Run: headless pygame with SDL's dummy video driver; simulated clock (each Clock.tick advances the game by its frame time, no real sleeping); random seed 0; keys injected as events and as key.get_pressed() state; no mouse input.
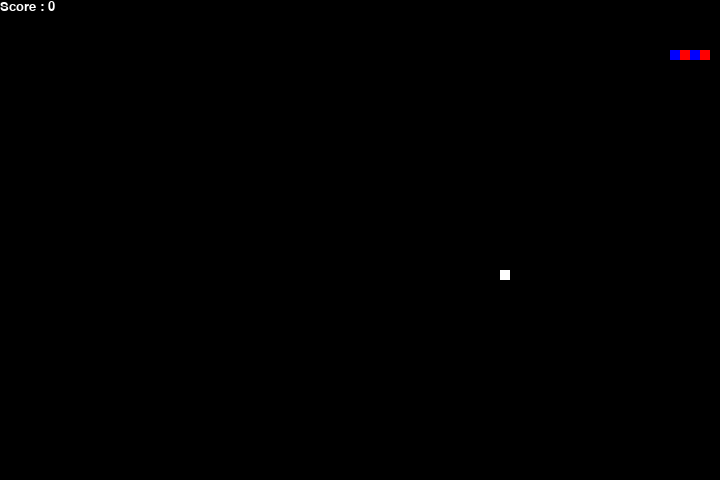
Frame 1 of 2 · flips 1–60 · no input
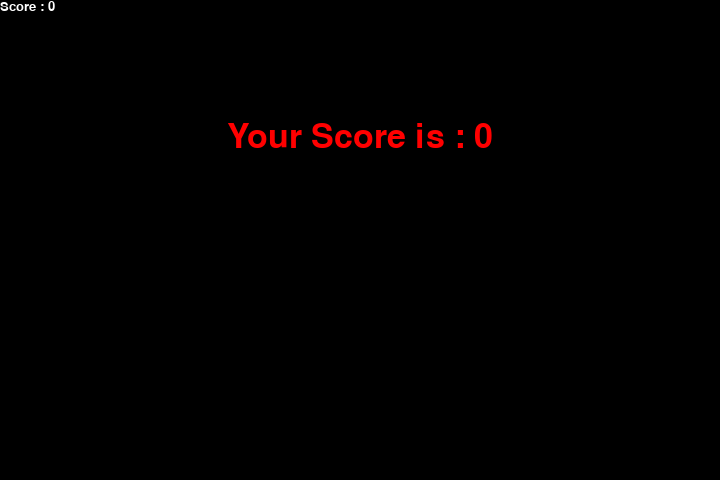
Frame 2 of 2 · flips 61–180 · tapped SPACE, RETURN · held RIGHT (→), D (game ended)

The pygame program that drew these frames:

import pygame
import time
import random


window_x = 720
window_y = 480
black = pygame.Color(0, 0, 0)
white = pygame.Color(255, 255, 255)
red = pygame.Color(255, 0, 0)
green = pygame.Color(0, 255, 0)
blue = pygame.Color(0, 0, 255)


class Snake:
    def __init__(self):
        self.snake_speed = 15
        self.snake_position = [100,50]
        self.snake_body = [ 
                [100, 50],
                [90, 50],
                [80, 50],
                [70, 50]
            ]
        
        self.direction = 'RIGHT'
        self.change_to = self.direction
        
    
    def set_change_to(self, change_to):
        self.change_to = change_to
        
    def set_direction(self, direction):
        self.direction = direction
        
        
    def directions(self,change_to):
        if change_to == 'UP' and self.direction != 'DOWN':
            self.set_direction('UP')
        if change_to == 'DOWN' and self.direction != 'UP':
            self.set_direction('DOWN')
        if change_to == 'LEFT' and self.direction != 'RIGHT':
            self.set_direction('LEFT')
        if change_to == 'RIGHT' and self.direction != 'LEFT':
            self.set_direction('RIGHT')
            
    def add_segment(self):
            self.snake_body.insert(0, list(self.snake_position))
            
    def check_self_collision(self):
        for block in self.snake_body[1:]:
                if self.snake_position[0] == block[0] and self.snake_position[1] == block[1]:
                    return True
        return False
                   
        
    def moving(self):
        if self.direction == 'UP':
            self.snake_position[1] -= 10
        if self.direction == 'DOWN':
            self.snake_position[1] += 10
        if self.direction == 'LEFT':
            self.snake_position[0] -= 10
        if self.direction == 'RIGHT':
            self.snake_position[0] += 10

        
class Fruit:
    def __init__(self, snake):
        self.fruit_position = [random.randrange(1, (window_x//10)) * 10, random.randrange(1, (window_y//10)) * 10]
        self.fruit_spawn = True
        self.snake = snake
        
        
    def fruit_collision_check(self):
        self.snake_position = self.snake.snake_position
        if self.snake_position[0] == self.fruit_position[0] and self.snake_position[1] == self.fruit_position[1]:
            self.fruit_spawn = False
            return True
    
    
    def drop_fruit(self):
            self.fruit_position = [random.randrange(1, (window_x//10)) * 10, random.randrange(1, (window_y//10)) * 10]
            self.fruit_spawn = True


class Score:
    def __init__(self,game_window,colour=white, font='Arial', size=20):
        self.game_window = game_window
        self.colour = colour
        self.score = 0
        self.score_font = pygame.font.SysFont(font, size)
        
        
    def get_surface(self):
        self.score_surface = self.score_font.render('Score : ' + str(self.score), True, self.colour)
        self.score_rect = self.score_surface.get_rect()
        self.game_window.blit(self.score_surface, self.score_rect)
   
    
    def set_score(self):
        self.score += 10
        

class Game_over:
    def __init__(self,game_window,score):
        self.score = score
        self.window = game_window
        self.my_font = pygame.font.SysFont('times new roman', 50)

        
    def update_end(self, score):
        
        self.game_over_surface = self.my_font.render('Your Score is : ' + str(score), True, red)
        self.game_over_rect = self.game_over_surface.get_rect()
        self.game_over_rect.midtop = (window_x/2, window_y/4)
        
        self.window.blit(self.game_over_surface, self.game_over_rect)
        pygame.display.flip()
        time.sleep(2)
        pygame.quit()
        quit()
          

class Play:
    def __init__(self):
        pygame.init()
        pygame.display.set_caption('Snake_Game')
        self.game_window = pygame.display.set_mode((window_x,window_y))
        self.fps = pygame.time.Clock()
        self.snake = Snake()
        self.score = Score(self.game_window)
        self.fruit = Fruit(self.snake)
        self.game_over = Game_over(self.game_window, self.score)
        
        
    def start(self): 
        run = True
            
        while run:
            self.game_window.fill(black)
            self.score.get_surface()
            # self.game_window.blit(x, y)
            self.snake.moving()
            
            if self.snake.check_self_collision():
                self.game_over.update_end() 
            
            self.snake.snake_body.insert(0, list(self.snake.snake_position))
            if not self.fruit.fruit_collision_check():  
                self.snake.snake_body.pop()
            else: 
                self.score.set_score()

            if not self.fruit.fruit_spawn:
                self.fruit.drop_fruit()


            if self.snake.snake_body[0][0] > window_x or self.snake.snake_body[0][0] < 0 or self.snake.snake_body[0][1] > window_y or self.snake.snake_body[0][1] < 0:
                self.game_over.update_end(self.score.score)
            
            
            for i, pos in enumerate(self.snake.snake_body):
                if i % 2 == 0:
                    x = red
                else:
                    x = blue
                pygame.draw.rect(self.game_window, x, pygame.Rect(pos[0], pos[1], 10, 10))
            
            
            pygame.draw.rect(self.game_window, white, pygame.Rect(self.fruit.fruit_position[0], self.fruit.fruit_position[1], 10, 10))
            
            
            for event in pygame.event.get():
                if event.type == pygame.QUIT:
                    run = False
                if event.type == pygame.KEYDOWN:
                    if event.key == pygame.K_UP:
                        self.snake.directions('UP')
                    if event.key == pygame.K_DOWN:
                        self.snake.directions("DOWN")

                    if event.key == pygame.K_LEFT:
                        self.snake.directions("LEFT")

                    if event.key == pygame.K_RIGHT:
                        self.snake.directions("RIGHT")

            
            pygame.display.update()
            pygame.time.Clock().tick(15)
            
            
            
class My_Q_Model:
    def __init__(self, snake, fruit):
        self.snake = snake
        self.fruit = fruit
        self.head_pos = [0,0]   
        self.fruit_pos = [0,0]
        
        
    def position_fruit_to_head(self):
        self.head_pos = self.snake.snake_body[0]
        self.head_dir = self.snake.direction
        
    
    def fruit(self):
        self.fruit_pos = self.fruit.fruit_position
        
        
    def food_dir(self, head, fruit):
        head_x = head[0]
        head_y = head[1]
        fruit_x = fruit[0]
        fruit_y = fruit[1]
        states = [0,0,0,0] #if 1,1,1,1 => left,right,up,down
        
        
        if head_x < fruit_x:
            states[0] = 1
        else:
            states[0] = 0
        
        if head_x > fruit_x:
            states[1] = 1
        else:
            states[1] = 0
            
        if head_y > fruit_y:
            states[2] = 1
        else:
            states[2] = 0
            
        if head_y < fruit_y:
            states[3] = 1
        else:
            states[3] = 0
            
        food_left, food_right, food_up, food_down = states
        return food_left, food_right, food_up, food_down
        
    def moving(self):
        if self.direction == 'UP':
            self.snake_position[1] -= 10
        if self.direction == 'DOWN':
            self.snake_position[1] += 10
        if self.direction == 'LEFT':
            self.snake_position[0] -= 10
        if self.direction == 'RIGHT':
            self.snake_position[0] += 10        
        

    def danger_ahead(self, head, head_dir, body, x1 = 0, y1 = 0, x2 = window_x, y2 = window_y):
        directions = {'UP', 'DOWN', 'LEFT', 'RIGHT'}
        head_x = head[0]
        head_y = head[1]
        for segment in body:
            pass
        
        pass
           
        
        
if __name__ == '__main__':
    
    play = Play()
    play.start()
